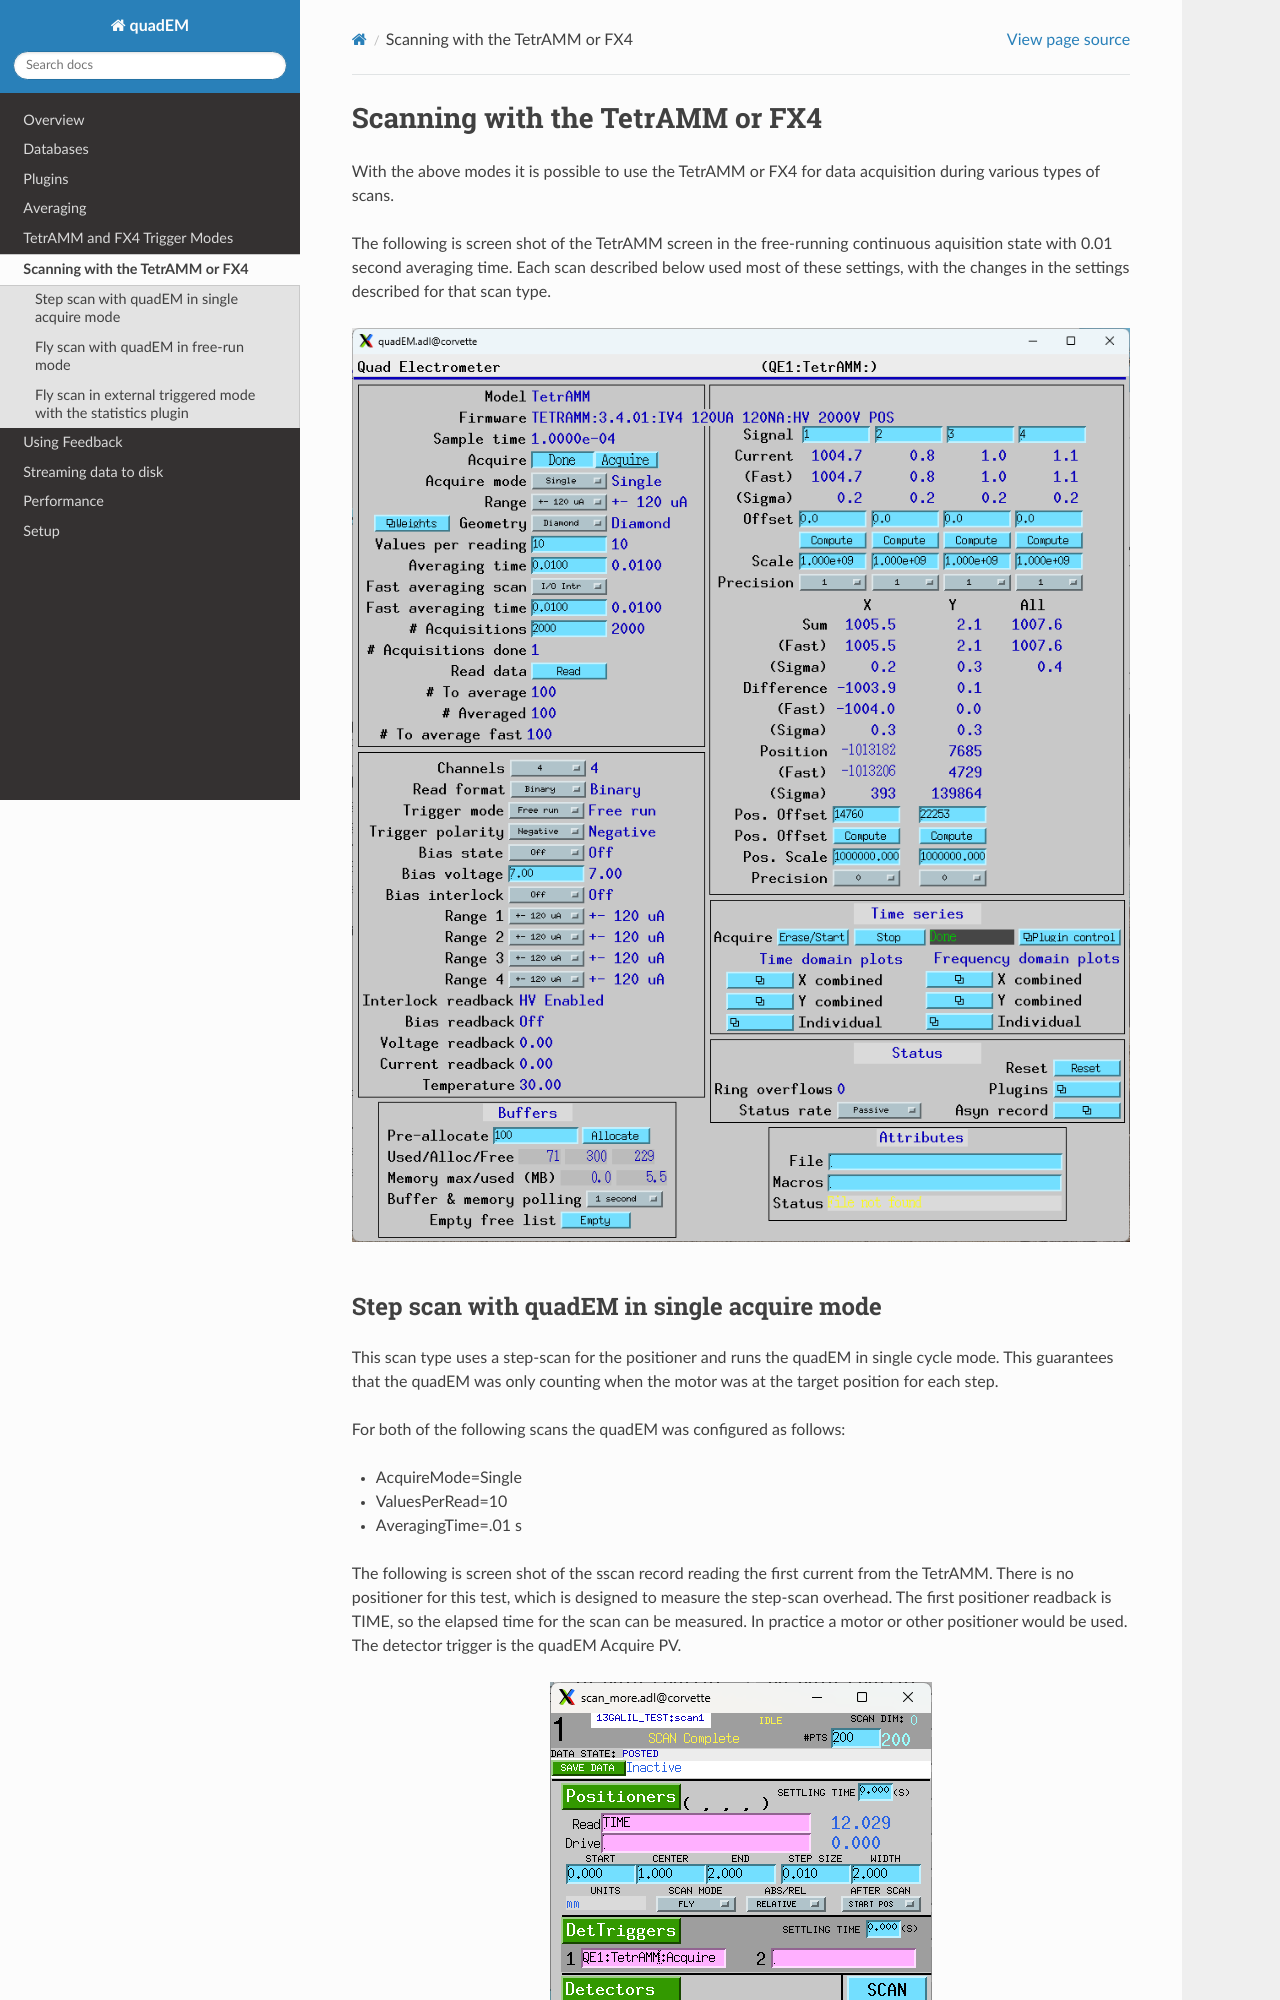

repository: epics-modules/quadEM · page: quadem_scanning.html · generator: sphinx

Scanning with the TetrAMM or FX4
~~~~~~~~~~~~~~~~~~~~~~~~~~~~~~~~

With the above modes it is possible to use the TetrAMM or FX4 for data acquisition during various types of scans.

The following is screen shot of the TetrAMM screen in the free-running continuous aquisition state with 0.01 second averaging time.
Each scan described below used most of these settings, with the changes in the settings described for that scan type.

.. figure:: sscan_tetramm_base.png
    :align: center

|
